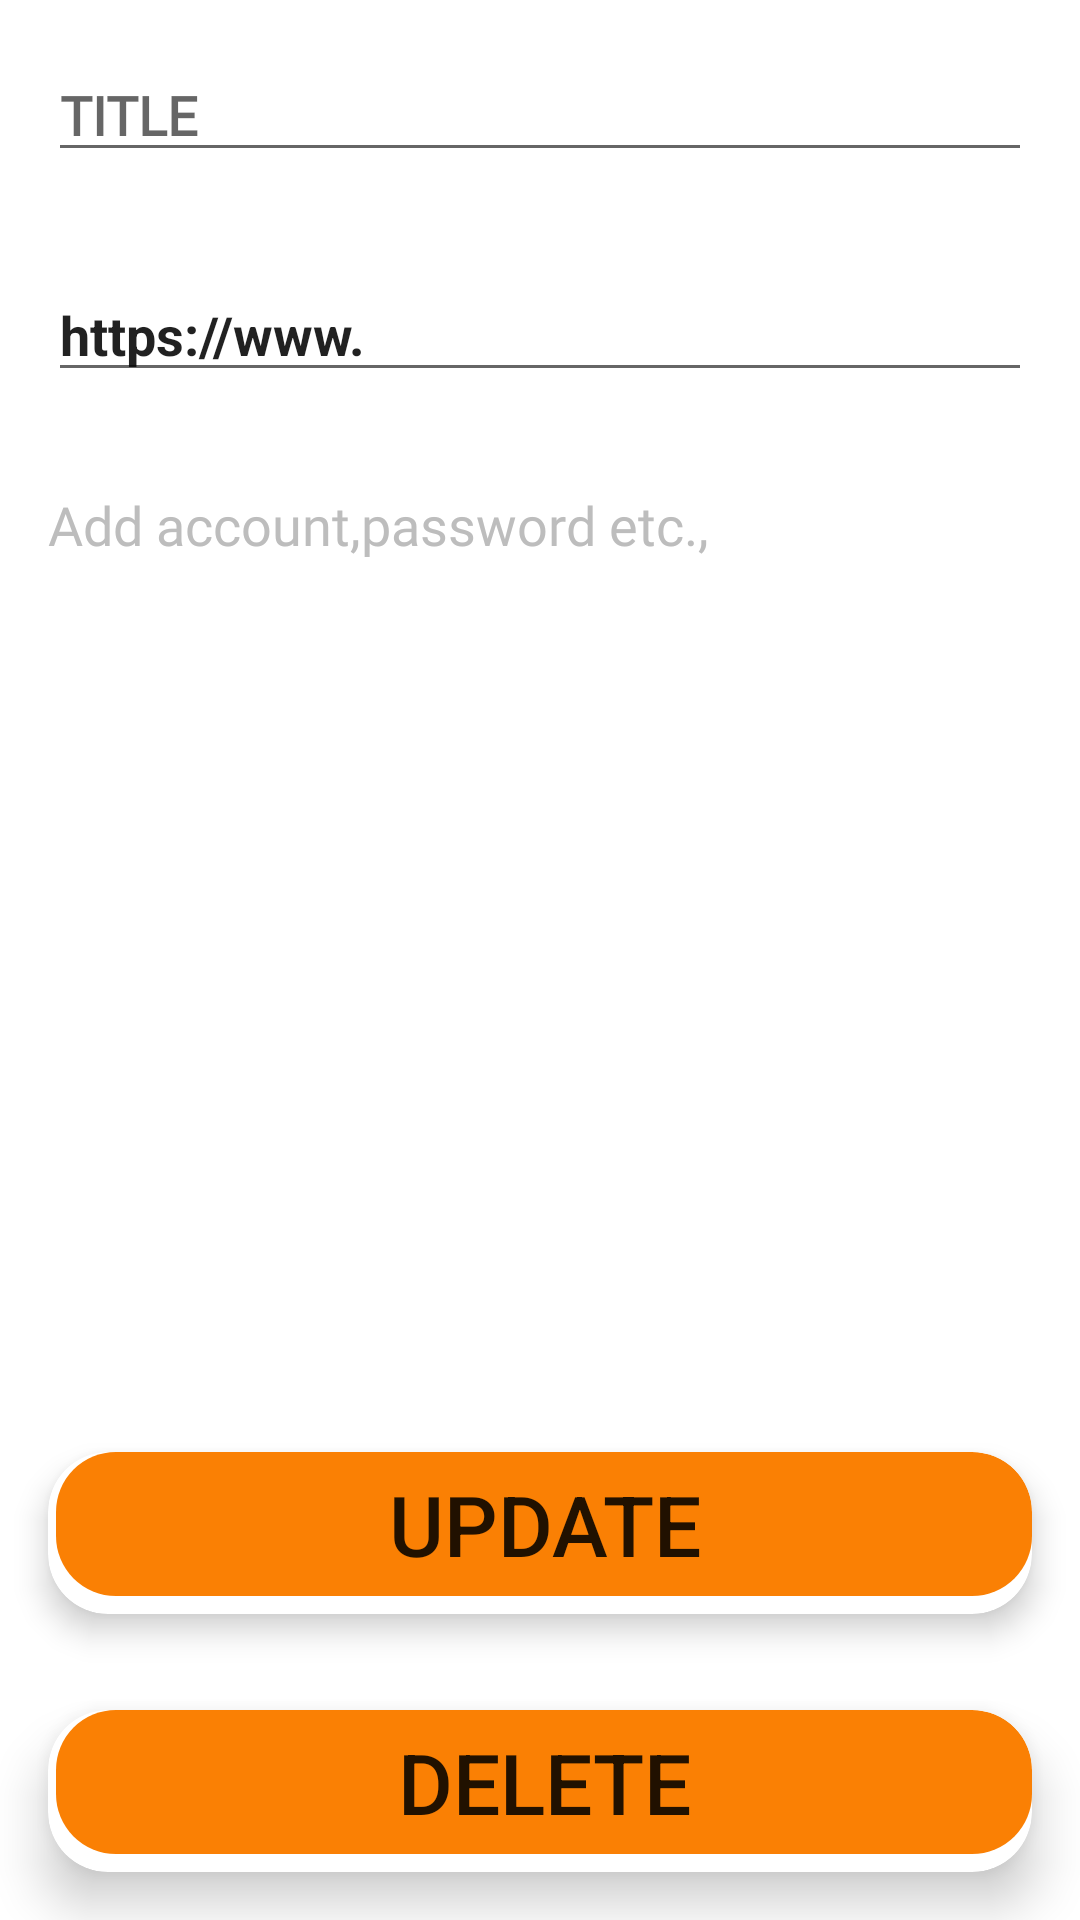

The Android layout XML behind this screen, and the referenced resources:
<!-- AndroidManifest.xml: application theme Theme.NavigationBookmark -->
<!-- res/layout/fragment_update.xml -->
<?xml version="1.0" encoding="utf-8"?>
<RelativeLayout xmlns:android="http://schemas.android.com/apk/res/android"
    android:layout_width="match_parent"
    android:layout_height="match_parent"
    xmlns:tools="http://schemas.android.com/tools"
    xmlns:app="http://schemas.android.com/apk/res-auto"
    android:orientation="vertical"
    tools:context=".MainNavigationFragments.UpdateFragment">

    <EditText
        android:id="@+id/bookmark_title"
        android:layout_width="match_parent"
        android:layout_height="wrap_content"
        android:layout_alignParentTop="true"
        android:layout_marginStart="16sp"
        android:layout_marginTop="16sp"
        android:layout_marginEnd="16sp"
        android:layout_marginBottom="16sp"
        android:fontFamily="@font/roboto"
        android:hint="TITLE"
        android:text=""
        android:textSize="18sp"
        android:textStyle="bold">

    </EditText>

    <EditText
        android:id="@+id/bookmark_url"
        android:layout_width="match_parent"
        android:layout_height="wrap_content"
        android:layout_below="@+id/bookmark_title"
        android:layout_marginStart="16sp"
        android:layout_marginTop="16sp"
        android:layout_marginEnd="16sp"
        android:layout_marginBottom="16sp"
        android:hint="https:google.com"
        android:text="https://www."
        android:textSize="18sp"
        android:textStyle="bold">

    </EditText>

    <ScrollView
        android:id="@+id/des_recycler"
        android:layout_width="match_parent"
        android:layout_height="wrap_content"
        android:layout_below="@+id/bookmark_url"
        android:layout_above="@+id/updatebtn_card"
        android:layout_margin="8dp">

        <EditText
            android:id="@+id/description_EditText"
            android:layout_width="match_parent"
            android:layout_height="wrap_content"
            android:padding="8dp"
            android:textSize="18sp"
            android:background="@drawable/savebtn_shape"
            android:theme="@style/ThemeEditTextLight"
            android:hint="@string/add_account_password_notes_etc"
            android:fontFamily="@font/roboto"
            android:text="">
        </EditText>
    </ScrollView>

    <androidx.cardview.widget.CardView
        android:id="@+id/updatebtn_card"
        android:layout_width="match_parent"
        android:layout_height="wrap_content"
        android:layout_margin="16sp"
        android:layout_marginBottom="10sp"
        android:layout_above="@+id/delete_insavebtn_card"
        app:cardElevation="6sp"
        app:cardCornerRadius="20dp">
        <Button
            android:id="@+id/updatebtn"
            android:layout_width="match_parent"
            android:layout_height="wrap_content"
            android:layout_marginStart="2.6sp"
            android:layout_marginBottom="6sp"
            android:background="@drawable/savebtn_shape"
            android:text="UPDATE"
            android:textSize="28sp"
            app:backgroundTint="@color/orange">

        </Button>
    </androidx.cardview.widget.CardView>

<androidx.cardview.widget.CardView
    android:id="@+id/delete_insavebtn_card"
    android:layout_width="match_parent"
    android:layout_height="wrap_content"
    android:layout_margin="16sp"
    android:layout_alignParentBottom="true"
    app:cardElevation="10sp"
    app:cardCornerRadius="20dp">

    <Button
        android:id="@+id/delete_insavebtn"
        android:layout_width="match_parent"
        android:layout_height="wrap_content"
        android:layout_marginStart="2.6sp"
        android:layout_marginBottom="6sp"
        android:background="@drawable/savebtn_shape"
        android:text="DELETE"
        android:textSize="28sp"
        app:backgroundTint="@color/orange">

    </Button>

</androidx.cardview.widget.CardView>

</RelativeLayout>
<!-- resources referenced by this layout -->
<resources>
  <color name="orange">#FA8004</color>
  <!-- drawable savebtn_shape (drawable) -->
  <?xml version="1.0" encoding="utf-8"?>
  <shape xmlns:android="http://schemas.android.com/apk/res/android"
  
      android:shape="rectangle">
      <corners android:radius="20dp"/>
  
  
  </shape>
  <string name="add_account_password_notes_etc">Add account,password etc.,</string>
  <style name="ThemeEditTextLight">
          
          <item name="colorControlNormal">#000000</item>
          
          <item name="android:textColor">#000000</item>
          
          <item name="android:textColorHint">#BDBDBD</item>
      </style>
  <style name="Theme.NavigationBookmark" parent="Theme.MaterialComponents.Light">
          
          <item name="colorPrimary">@color/transparent</item>
          <item name="colorPrimaryVariant">@color/purple_700</item>
          <item name="colorOnPrimary">@color/black</item>
          
          <item name="colorSecondary">@color/white</item>
          <item name="colorSecondaryVariant">@color/teal_700</item>
          <item name="colorOnSecondary">@color/black</item>
          
          <item name="android:statusBarColor" tools:targetApi="l">?attr/colorPrimaryVariant</item>
          
      </style>
  <color name="transparent">#0000ffff</color>
  <color name="purple_700">#FF3700B3</color>
  <color name="black">#0F0F0F</color>
  <color name="white">#FFFFFFFF</color>
  <color name="teal_700">#FF018786</color>
</resources>
